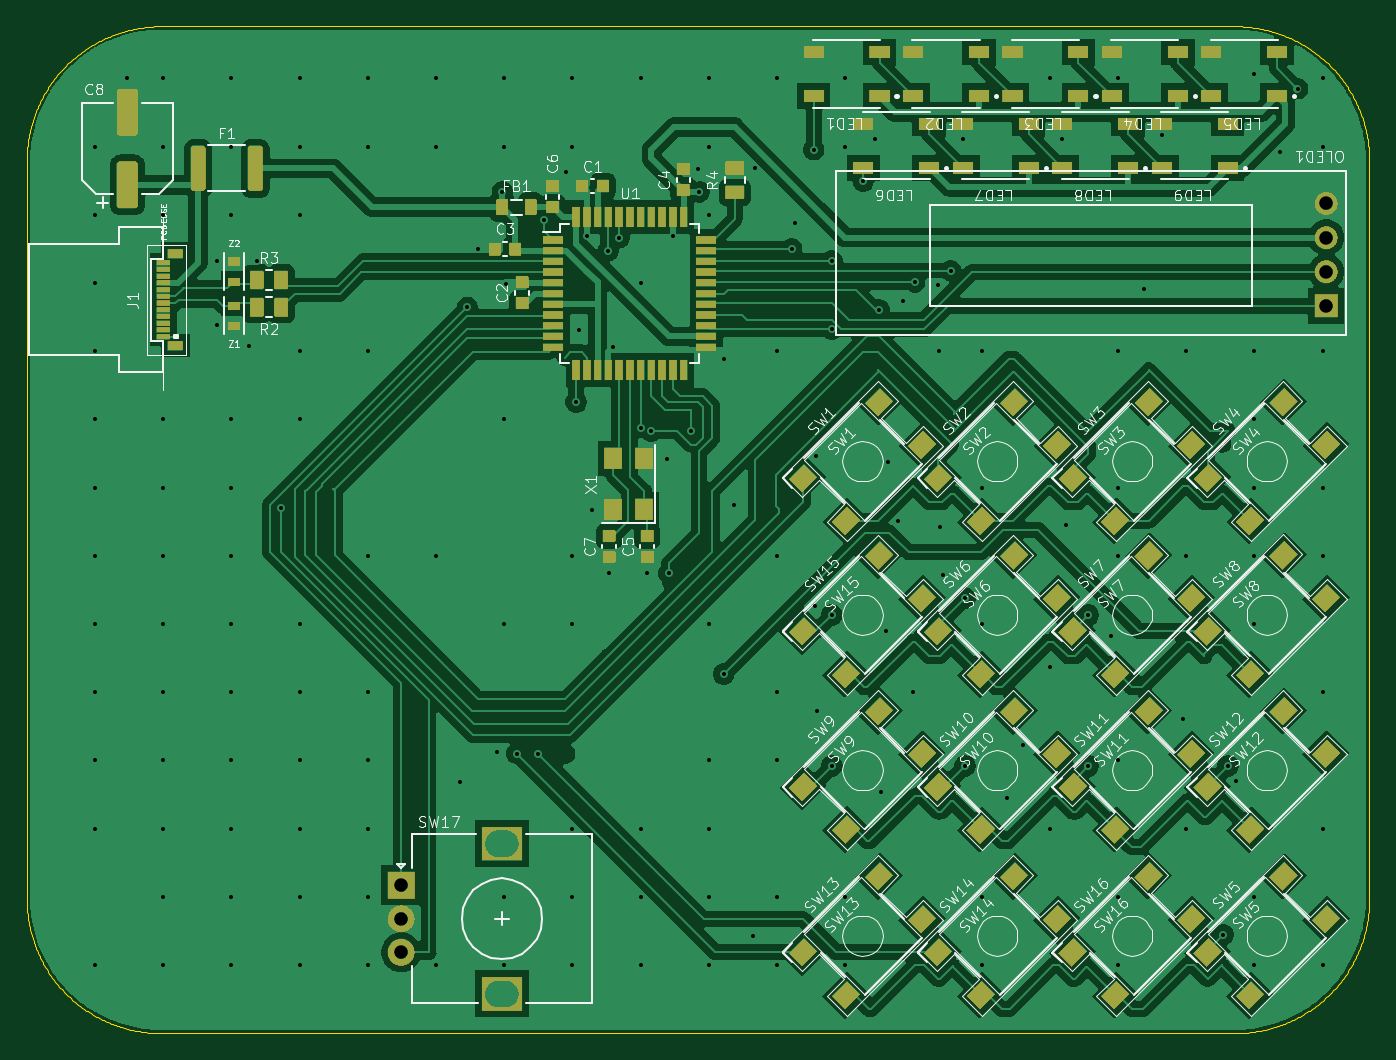
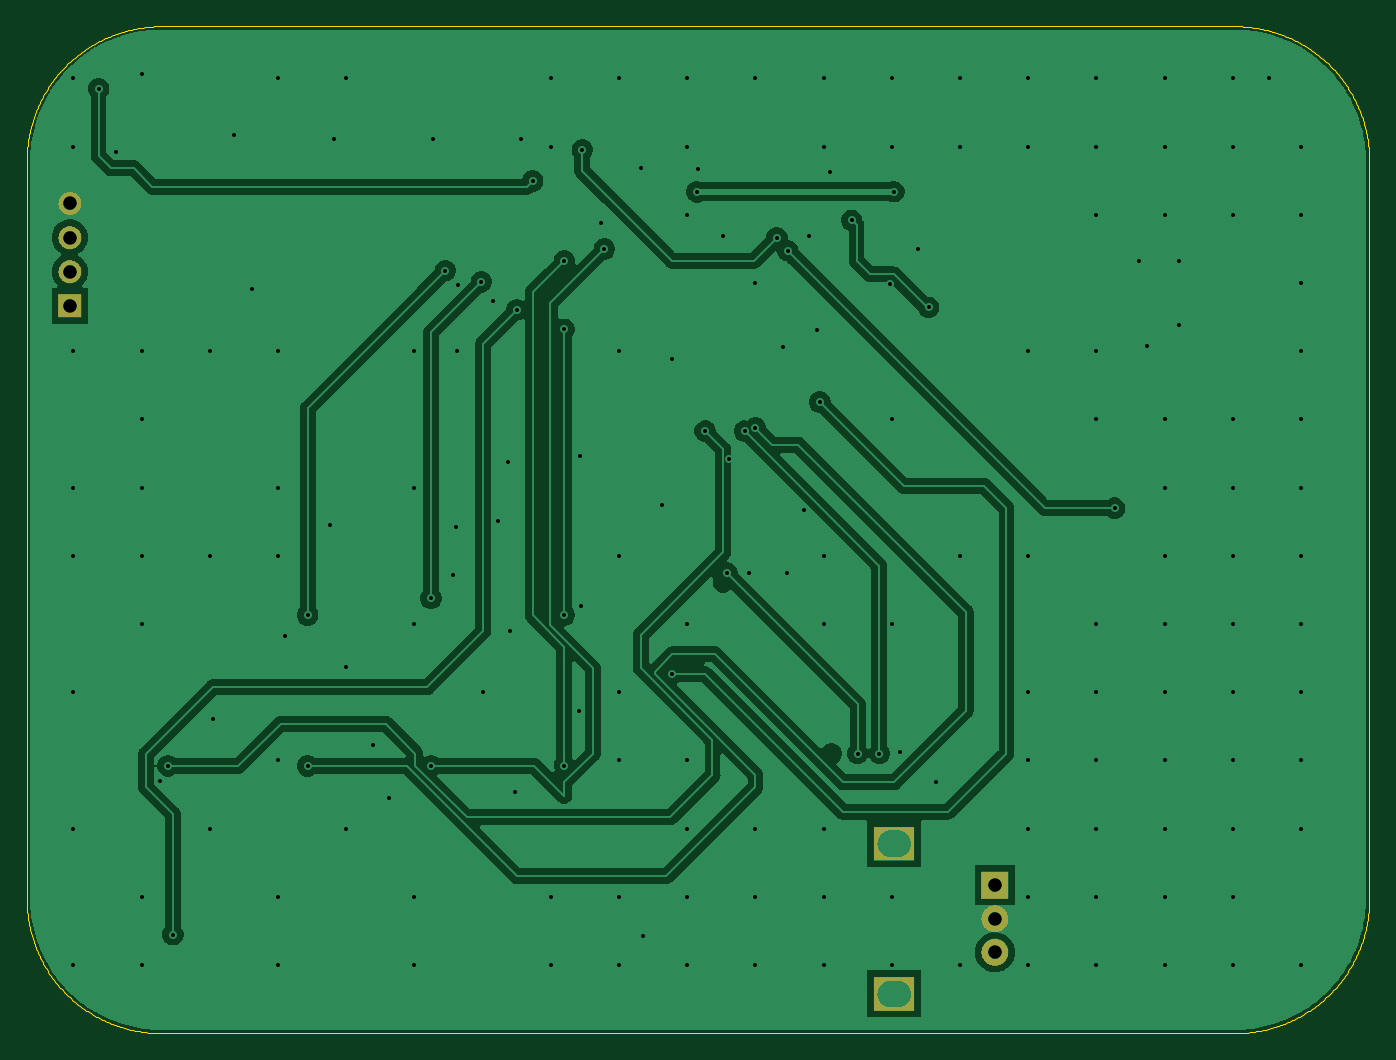
Circuit board: 12 layer files. Board 100.0 x 75.0 mm.
- bottom_copper: promicromacro-b_cu.gbr (86173 bytes)
- bottom_mask: promicromacro-b_mask.gbr (45058 bytes)
- paste: promicromacro-b_paste.gbr (562 bytes)
- bottom_silk: promicromacro-b_silks.gbr (563 bytes)
- outline: promicromacro-edge_cuts.gbr (25360 bytes)
- top_copper: promicromacro-f_cu.gbr (199254 bytes)
- top_mask: promicromacro-f_mask.gbr (129892 bytes)
- paste: promicromacro-f_paste.gbr (17005 bytes)
- top_silk: promicromacro-f_silks.gbr (137972 bytes)
- inner_copper: promicromacro-in1_cu.gbr (46797 bytes)
- inner_copper: promicromacro-in2_cu.gbr (46624 bytes)
- drill: promicromacro.drl (3657 bytes)

=== bottom_copper: promicromacro-b_cu.gbr (86173 bytes, source omitted) ===
=== bottom_mask: promicromacro-b_mask.gbr (45058 bytes, source omitted) ===
=== paste: promicromacro-b_paste.gbr ===
%TF.GenerationSoftware,Flux,Pcbnew,7.0.11-7.0.11~ubuntu20.04.1*%
%TF.CreationDate,2024-08-18T17:29:45+00:00*%
%TF.ProjectId,input,696e7075-742e-46b6-9963-61645f706362,rev?*%
%TF.SameCoordinates,Original*%
%TF.FileFunction,Paste,Bot*%
%TF.FilePolarity,Positive*%
%FSLAX46Y46*%
G04 Gerber Fmt 4.6, Leading zero omitted, Abs format (unit mm)*
G04 Filename: promicromacro*
G04 Build it with Flux! Visit our site at: https://www.flux.ai (PCBNEW 7.0.11-7.0.11~ubuntu20.04.1) date 2024-08-18 17:29:45*
%MOMM*%
%LPD*%
G01*
G04 APERTURE LIST*
G04 APERTURE END LIST*
M02*

=== bottom_silk: promicromacro-b_silks.gbr ===
%TF.GenerationSoftware,Flux,Pcbnew,7.0.11-7.0.11~ubuntu20.04.1*%
%TF.CreationDate,2024-08-18T17:29:45+00:00*%
%TF.ProjectId,input,696e7075-742e-46b6-9963-61645f706362,rev?*%
%TF.SameCoordinates,Original*%
%TF.FileFunction,Legend,Bot*%
%TF.FilePolarity,Positive*%
%FSLAX46Y46*%
G04 Gerber Fmt 4.6, Leading zero omitted, Abs format (unit mm)*
G04 Filename: promicromacro*
G04 Build it with Flux! Visit our site at: https://www.flux.ai (PCBNEW 7.0.11-7.0.11~ubuntu20.04.1) date 2024-08-18 17:29:45*
%MOMM*%
%LPD*%
G01*
G04 APERTURE LIST*
G04 APERTURE END LIST*
M02*

=== outline: promicromacro-edge_cuts.gbr (25360 bytes, source omitted) ===
=== top_copper: promicromacro-f_cu.gbr (199254 bytes, source omitted) ===
=== top_mask: promicromacro-f_mask.gbr (129892 bytes, source omitted) ===
=== paste: promicromacro-f_paste.gbr (17005 bytes, source withheld) ===
=== top_silk: promicromacro-f_silks.gbr (137972 bytes, source omitted) ===
=== inner_copper: promicromacro-in1_cu.gbr (46797 bytes, source omitted) ===
=== inner_copper: promicromacro-in2_cu.gbr (46624 bytes, source omitted) ===
=== drill: promicromacro.drl ===
M48
; DRILL file {KiCad 7.0.11-7.0.11~ubuntu20.04.1} date Sun Aug 18 17:29:45 2024
; FORMAT={-:-/ absolute / metric / decimal}
; #@! TF.CreationDate,2024-08-18T17:29:45+00:00
; #@! TF.GenerationSoftware,Kicad,Pcbnew,7.0.11-7.0.11~ubuntu20.04.1
; #@! TF.FileFunction,MixedPlating,1,4
FMAT,2
METRIC
; #@! TA.AperFunction,Plated,PTH,ComponentDrill
T1C0.300
; #@! TA.AperFunction,Plated,PTH,ComponentDrill
T2C1.000
; #@! TA.AperFunction,Plated,PTH,ComponentDrill
T3C2.000
%
G90
G05
T1
X-44.92Y28.54
X-44.92Y23.46
X-44.92Y18.38
X-44.92Y13.3
X-44.92Y8.22
X-44.92Y3.14
X-44.92Y-1.94
X-44.92Y-7.02
X-44.92Y-12.1
X-44.92Y-17.18
X-44.92Y-22.26
X-44.92Y-32.42
X-42.51Y33.669
X-39.84Y33.62
X-39.84Y28.54
X-39.84Y23.46
X-39.84Y8.22
X-39.84Y3.14
X-39.84Y-1.94
X-39.84Y-7.02
X-39.84Y-12.1
X-39.84Y-17.18
X-39.84Y-22.26
X-39.84Y-27.34
X-39.84Y-32.42
X-35.846Y15.236
X-35.809Y20.04
X-34.76Y33.62
X-34.76Y28.54
X-34.76Y23.46
X-34.76Y8.22
X-34.76Y3.14
X-34.76Y-1.94
X-34.76Y-7.02
X-34.76Y-12.1
X-34.76Y-17.18
X-34.76Y-22.26
X-34.76Y-27.34
X-34.76Y-32.42
X-33.436Y13.718
X-32.874Y20.04
X-31.035Y1.608
X-29.68Y33.62
X-29.68Y28.54
X-29.68Y23.46
X-29.68Y13.3
X-29.68Y8.22
X-29.68Y-7.02
X-29.68Y-12.1
X-29.68Y-17.18
X-29.68Y-22.26
X-29.68Y-27.34
X-29.68Y-32.42
X-24.6Y33.62
X-24.6Y28.54
X-24.6Y13.3
X-24.6Y-1.94
X-24.6Y-12.1
X-24.6Y-17.18
X-24.6Y-22.26
X-24.6Y-27.34
X-24.6Y-32.42
X-19.52Y33.62
X-19.52Y28.54
X-19.52Y-1.94
X-19.52Y-32.42
X-17.736Y-18.792
X-17.173Y16.566
X-16.379Y20.907
X-15.01Y-16.574
X-14.584Y25.18
X-14.44Y33.62
X-14.44Y28.54
X-14.44Y8.22
X-14.44Y-7.02
X-14.44Y-27.34
X-14.44Y-32.42
X-14.316Y18.339
X-13.507Y-16.667
X-11.891Y-16.667
X-11.437Y23.05
X-9.817Y26.664
X-9.36Y33.62
X-9.36Y28.54
X-9.36Y-1.94
X-9.36Y-7.02
X-9.36Y-22.26
X-9.36Y-27.34
X-9.36Y-32.42
X-9.076Y9.519
X-8.865Y14.896
X-8.273Y21.882
X-7.874Y1.505
X-6.676Y20.796
X-6.623Y-3.249
X-6.314Y13.617
X-5.876Y21.768
X-4.28Y33.62
X-4.28Y18.38
X-4.28Y-22.26
X-4.28Y-27.34
X-4.28Y-32.42
X-4.276Y7.601
X-3.789Y-3.22
X-3.476Y7.35
X-2.318Y5.302
X-2.165Y-3.249
X-1.878Y21.897
X-0.53Y7.35
X0.0Y26.867
X0.1Y25.164
X0.8Y33.62
X0.8Y28.54
X0.8Y23.46
X0.8Y-7.02
X0.8Y-17.18
X0.8Y-22.26
X0.8Y-27.34
X0.8Y-32.42
X1.918Y12.747
X1.918Y-10.748
X2.671Y1.814
X4.086Y-30.238
X4.275Y26.943
X5.88Y33.62
X5.88Y13.3
X5.88Y-1.94
X5.88Y-12.1
X5.88Y-17.18
X5.88Y-27.34
X5.88Y-32.42
X6.982Y20.907
X7.21Y22.858
X8.617Y28.303
X8.691Y-5.703
X8.813Y5.51
X8.896Y-13.478
X9.965Y20.04
X9.965Y14.933
X9.965Y-6.353
X9.965Y-17.593
X10.96Y33.62
X10.96Y28.54
X10.96Y-27.34
X10.96Y-32.42
X12.32Y25.977
X13.19Y29.092
X13.485Y16.388
X13.652Y-19.51
X13.971Y-7.527
X14.161Y5.028
X14.917Y0.64
X15.257Y17.04
X16.04Y-12.1
X16.142Y18.462
X17.906Y18.226
X17.947Y13.28
X18.001Y0.18
X18.241Y-3.336
X18.824Y19.307
X19.725Y29.092
X19.891Y-17.593
X19.891Y-5.099
X21.12Y13.3
X21.12Y3.14
X21.12Y-7.02
X21.12Y-27.34
X21.12Y-32.42
X23.016Y-19.95
X24.189Y-16.018
X26.2Y33.62
X26.2Y-22.26
X26.251Y-10.25
X27.13Y29.092
X27.376Y0.342
X29.081Y-6.353
X29.081Y-17.593
X30.754Y-7.911
X31.28Y33.62
X31.28Y13.3
X31.28Y3.14
X31.28Y-1.94
X31.28Y-17.18
X31.28Y-27.34
X31.28Y-32.42
X33.2Y17.958
X34.551Y29.376
X36.158Y-14.075
X36.36Y13.3
X36.36Y-1.94
X36.36Y-22.26
X39.121Y-30.155
X39.475Y-17.593
X40.043Y-18.73
X41.408Y33.959
X41.44Y13.3
X41.44Y8.22
X41.44Y3.14
X41.44Y-1.94
X41.44Y-7.02
X41.44Y-27.34
X41.44Y-32.42
X43.372Y28.112
X44.653Y32.863
X46.52Y33.62
X46.52Y28.54
X46.52Y13.3
X46.52Y3.14
X46.52Y-1.94
X46.52Y-12.1
X46.52Y-22.26
X46.52Y-32.42
T2
X-22.112Y-26.476
X-22.112Y-28.976
X-22.112Y-31.476
X46.789Y16.688
X46.789Y19.228
X46.789Y21.768
X46.789Y24.308
T3
G00X-14.862Y-23.376
M15
G01X-14.362Y-23.376
M16
G05
G00X-14.862Y-34.576
M15
G01X-14.362Y-34.576
M16
G05
M30

